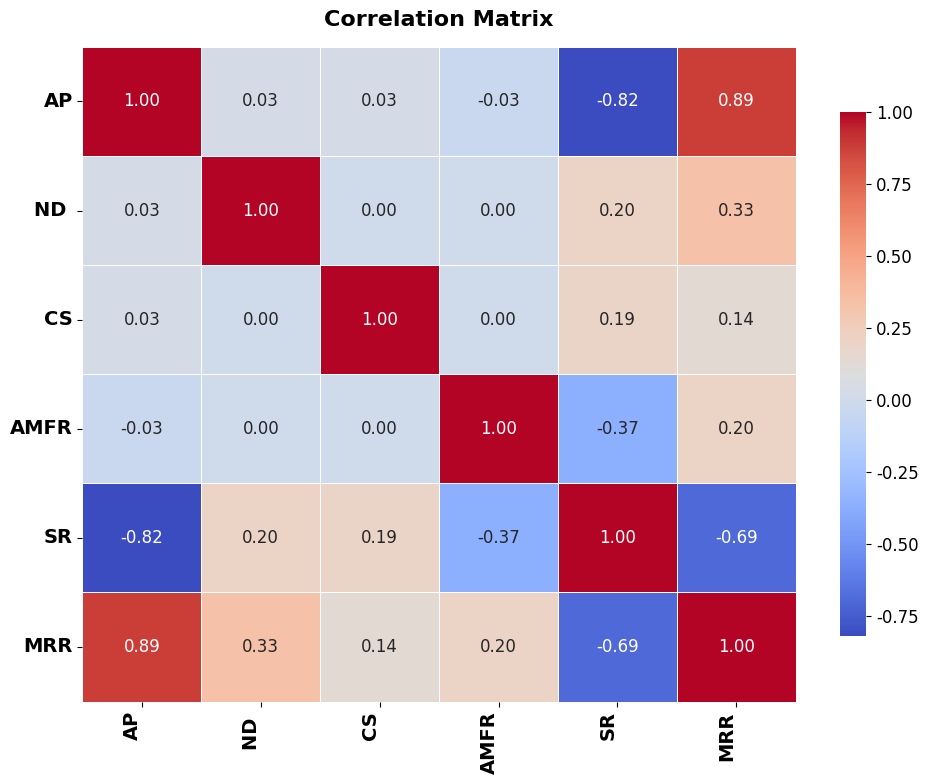

Reproduce this figure in Python.
import pandas as pd
import seaborn as sns
import matplotlib.pyplot as plt

# ============ Input Parameters ============
inputs = {
    'AP': [220, 260, 220, 140, 300, 140, 220, 140, 280, 300,
                     300, 220, 140, 300, 140, 180, 220, 220, 300, 220,
                     220, 140, 300, 220, 140, 140, 300],
    'ND ': [2, 1, 2, 3, 1, 1, 2, 3, 2, 1,
                             3, 2, 3, 3, 1, 2, 2, 1.5, 3, 2,
                             2.5, 1, 1, 2, 1, 3, 3],
    'CS': [80, 64, 80, 96, 96, 64, 72, 64, 80, 64,
                              96, 88, 96, 96, 64, 80, 80, 80, 64, 80,
                              80, 96, 96, 80, 96, 64, 64],
    'AMFR': [0.4, 0.55, 0.45, 0.55, 0.35, 0.35, 0.45, 0.55, 0.45, 0.35,
                              0.35, 0.45, 0.35, 0.55, 0.55, 0.45, 0.45, 0.45, 0.55, 0.5,
                              0.45, 0.35, 0.55, 0.45, 0.55, 0.35, 0.35]
}

# ============ Output Parameters ============

outputs = {
    'SR': [4.75, 3.09, 4.46, 5.02, 3.84, 5.04, 4.38, 4.61, 4.14, 3.5,
                          3.97, 4.63, 5.56, 3.62, 4.08, 4.75, 4.46, 4.41, 3.42, 4.27,
                          4.67, 5.36, 3.29, 4.46, 4.53, 5.23, 3.8],
    'MRR': [119.98,126.36,122.4,111.57,126.63,97.63,121.6,109.81,137.08,117.28,
                              143.3,125.7,106.95,148.41,102.02,115.2,122.4,119.69,145.92,131.74,
                              132.71,99.7,140.98,122.4,104.26,103.66,139.85],

}
# ============ DataFrame ============
df = pd.DataFrame({**inputs, **outputs})

# ============ Compute correlation matrix ============
corr_matrix = df.corr()

# ============ font style ============
plt.rcParams['font.family'] = 'DejaVu Sans'
plt.rcParams['font.size'] = 12

# ============ Plot heatmap ============
plt.figure(figsize=(10, 8))
sns.heatmap(
    corr_matrix,
    annot=True,
    fmt=".2f",
    cmap="coolwarm",
    linewidths=0.5,
    cbar_kws={"shrink": 0.8}
)
# ============ Title and Axis Label ============
plt.title("Correlation Matrix", fontsize=16, fontweight='bold', fontfamily='DejaVu Sans', pad=15)
plt.xticks(rotation=90, ha='right', fontsize=14, fontweight='bold', fontfamily='DejaVu Sans')
plt.yticks(rotation=0, fontsize=14, fontweight='bold', fontfamily='DejaVu Sans')
plt.tight_layout()
plt.show()
